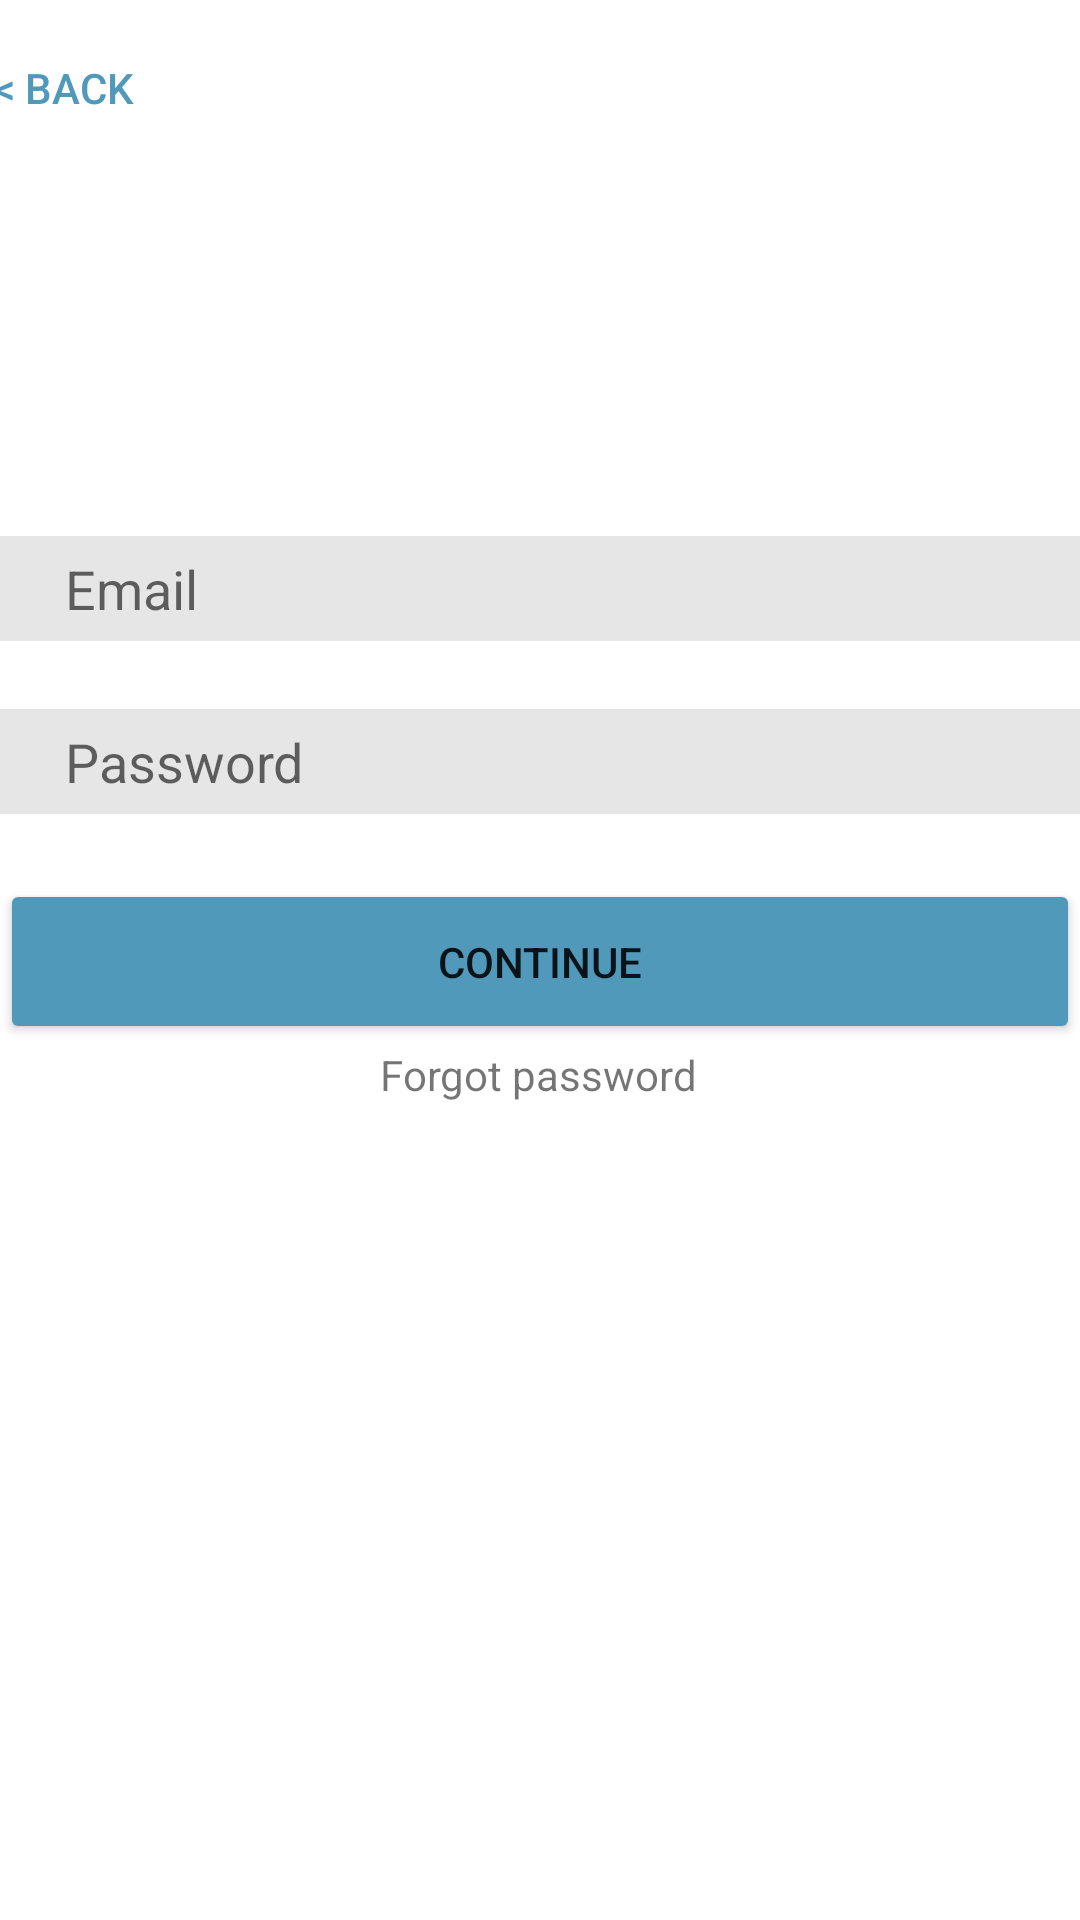

Layout XML and referenced resources for this Android screen:
<!-- AndroidManifest.xml: application theme Theme.Tema_1_Andreea_Cioaca_1081 -->
<!-- res/layout/activity_login.xml -->
<?xml version="1.0" encoding="utf-8"?>
<androidx.constraintlayout.widget.ConstraintLayout xmlns:android="http://schemas.android.com/apk/res/android"
    xmlns:app="http://schemas.android.com/apk/res-auto"
    xmlns:tools="http://schemas.android.com/tools"
    android:layout_width="match_parent"
    android:layout_height="match_parent"
    tools:context=".Login">

    <Button
        android:id="@+id/back_login"
        android:layout_width="88dp"
        android:layout_height="38dp"
        android:layout_marginStart="2dp"
        android:layout_marginTop="16dp"
        android:layout_marginEnd="321dp"
        android:layout_marginBottom="136dp"
        android:background="#00000000"
        android:backgroundTint="@color/white"
        android:shadowColor="@color/white"
        android:text="@string/back"
        android:textColor="#5199BA"
        app:cornerRadius="20dp"
        app:layout_constraintBottom_toTopOf="@+id/etEmailLogin"
        app:layout_constraintEnd_toEndOf="parent"
        app:layout_constraintStart_toStartOf="parent"
        app:layout_constraintTop_toTopOf="parent"
        tools:ignore="TextContrastCheck,TouchTargetSizeCheck" />

    <Button
        android:id="@+id/button"
        android:layout_width="360dp"
        android:layout_height="55dp"
        android:backgroundTint="#5199BA"
        android:text="@string/btnCont"
        app:cornerRadius="20dp"
        app:layout_constraintBottom_toTopOf="@+id/textView"
        app:layout_constraintEnd_toEndOf="parent"
        app:layout_constraintHorizontal_bias="0.498"
        app:layout_constraintStart_toStartOf="parent"
        app:layout_constraintTop_toBottomOf="@+id/etPasswordLogin"
        app:layout_constraintVertical_bias="0.652"
        tools:ignore="TextContrastCheck" />

    <ImageView
        android:id="@+id/imageView"
        android:layout_width="84dp"
        android:layout_height="76dp"
        android:layout_marginTop="76dp"
        android:contentDescription="@string/logo"
        android:src="@drawable/clue"
        app:layout_constraintEnd_toEndOf="parent"
        app:layout_constraintHorizontal_bias="0.498"
        app:layout_constraintStart_toStartOf="parent"
        app:layout_constraintTop_toTopOf="parent"
        tools:ignore="ImageContrastCheck"
        tools:srcCompat="@tools:sample/avatars" />

    <EditText
        android:id="@+id/etPasswordLogin"
        android:layout_width="360dp"
        android:layout_height="35dp"
        android:layout_marginTop="9dp"
        android:layout_marginBottom="21dp"
        android:background="#E6E6E6"
        android:backgroundTint="#E6E6E6"
        android:ems="10"
        android:hint="@string/pswd_indent"
        android:importantForAutofill="no"
        android:inputType="textPassword"
        android:labelFor="@id/etPasswordLogin"
        app:layout_constraintBottom_toTopOf="@+id/button"
        app:layout_constraintEnd_toEndOf="parent"
        app:layout_constraintHorizontal_bias="0.481"
        app:layout_constraintStart_toStartOf="parent"
        app:layout_constraintTop_toBottomOf="@+id/etEmailLogin"
        app:passwordToggleEnabled="true"
        tools:ignore="SpeakableTextPresentCheck,TouchTargetSizeCheck,TextContrastCheck" />

    <EditText
        android:id="@+id/etEmailLogin"
        android:layout_width="360dp"
        android:layout_height="35dp"
        android:layout_marginTop="26dp"
        android:layout_marginBottom="13dp"
        android:background="#E6E6E6"
        android:backgroundTint="#E6E6E6"
        android:ems="10"
        android:hint="@string/email_indent"
        android:importantForAutofill="no"
        android:inputType="textEmailAddress"
        app:layout_constraintBottom_toTopOf="@+id/etPasswordLogin"
        app:layout_constraintEnd_toEndOf="parent"
        app:layout_constraintHorizontal_bias="0.49"
        app:layout_constraintStart_toStartOf="parent"
        app:layout_constraintTop_toBottomOf="@+id/imageView"
        tools:ignore="SpeakableTextPresentCheck,TouchTargetSizeCheck,TextContrastCheck" />

    <TextView
        android:id="@+id/textView"
        android:layout_width="wrap_content"
        android:layout_height="wrap_content"
        android:text="@string/forgot_password"
        app:layout_constraintBottom_toBottomOf="parent"
        app:layout_constraintEnd_toEndOf="parent"
        app:layout_constraintHorizontal_bias="0.498"
        app:layout_constraintStart_toStartOf="parent"
        app:layout_constraintTop_toTopOf="@+id/imageView" />

</androidx.constraintlayout.widget.ConstraintLayout>
<!-- resources referenced by this layout -->
<resources>
  <string name="back">&lt; Back</string>
  <string name="btnCont">Continue</string>
  <string name="email_indent">"     Email"</string>
  <string name="forgot_password">Forgot password</string>
  <string name="logo">Logo</string>
  <string name="pswd_indent">"     Password"</string>
  <style name="Theme.Tema_1_Andreea_Cioaca_1081" parent="Theme.MaterialComponents.DayNight.NoActionBar">
          
          <item name="colorPrimary">@color/purple_500</item>
          <item name="colorPrimaryVariant">@color/purple_700</item>
          <item name="colorOnPrimary">@color/white</item>
          
          <item name="colorSecondary">@color/teal_200</item>
          <item name="colorSecondaryVariant">@color/teal_700</item>
          <item name="colorOnSecondary">@color/black</item>
          
          <item name="android:statusBarColor" tools:targetApi="l">?attr/colorPrimaryVariant</item>
          
      </style>
  <!-- not gathered from this repository: default colours our renderer supplied (Android Studio template values) -->
  <color name="purple_500">#FF6200EE</color>
  <color name="purple_700">#FF3700B3</color>
  <color name="teal_200">#FF03DAC5</color>
  <color name="teal_700">#FF018786</color>
  <color name="black">#FF000000</color>
  <color name="white">#FFFFFFFF</color>
</resources>
